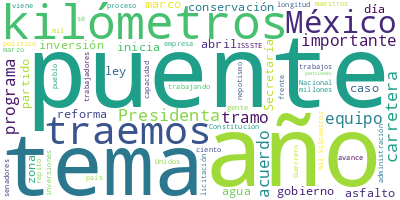

The data file committed next to this chart (first rows):
Participante, Texto, Sentimiento, Palabras, Dia, Mes, Anio
SECRETARIO DE INFRAESTRUCTURA, Con su permiso, Presidenta, señora Presi…, 0.0, 6, 26, 2, 2025
SECRETARIO DE INFRAESTRUCTURA, Buenos días a todas y a todos., 0.0, 7, 26, 2, 2025
SECRETARIO DE INFRAESTRUCTURA, A continuación, les compartimos el Progr…, 0.0, 10, 26, 2, 2025
SECRETARIO DE INFRAESTRUCTURA, Para recordar: la infraestructura carret…, 0.0, 33, 26, 2, 2025
SECRETARIO DE INFRAESTRUCTURA, Y de estas, la red troncal son 19 mil ki…, 0.0, 72, 26, 2, 2025
SECRETARIO DE INFRAESTRUCTURA, Aquí traemos:, 0.0, 2, 26, 2, 2025
SECRETARIO DE INFRAESTRUCTURA, Obras de continuidad por 126 kilómetros,…, 0.0, 16, 26, 2, 2025
SECRETARIO DE INFRAESTRUCTURA, Los ejes, que les hemos llamado priorita…, 0.0, 13, 26, 2, 2025
SECRETARIO DE INFRAESTRUCTURA, Parte de esto es el programa carretero e…, 0.0, 15, 26, 2, 2025
SECRETARIO DE INFRAESTRUCTURA, Además del programa carretero en Guerrer…, 0.0, 6, 26, 2, 2025
SECRETARIO DE INFRAESTRUCTURA, Y la inversión en 18 puentes, también ah…, 0.0, 17, 26, 2, 2025
SECRETARIO DE INFRAESTRUCTURA, Y la inversión, que le llamamos “mixta”,…, 0.0, 56, 26, 2, 2025
SECRETARIO DE INFRAESTRUCTURA, Ahora, veremos obras de continuidad: el …, 0.0, 29, 26, 2, 2025
SECRETARIO DE INFRAESTRUCTURA, Octubre, el Rizo de Oro., 0.0, 5, 26, 2, 2025
SECRETARIO DE INFRAESTRUCTURA, La Huasca, ahora, para el 11 de marzo es…, 0.0, 13, 26, 2, 2025
SECRETARIO DE INFRAESTRUCTURA, El Nichupté, en agosto., 0.0, 4, 26, 2, 2025
SECRETARIO DE INFRAESTRUCTURA, Y San Ignacio - Tayoltita, en mayo., 0.0, 7, 26, 2, 2025
SECRETARIO DE INFRAESTRUCTURA, —Aquí algunas imágenes, el video del rec…, 0.0, 7, 26, 2, 2025
SECRETARIO DE INFRAESTRUCTURA, Estamos en los últimos colados de un tún…, 0.0, 22, 26, 2, 2025
SECRETARIO DE INFRAESTRUCTURA, Estas son imágenes de los últimos días. …, 0.0, 47, 26, 2, 2025
SECRETARIO DE INFRAESTRUCTURA, Tenemos el puente Rizo de Oro, que son 2…, 0.0, 68, 26, 2, 2025
SECRETARIO DE INFRAESTRUCTURA, Acá tenemos el puente Nichupté. Como ven…, 0.0, 84, 26, 2, 2025
SECRETARIO DE INFRAESTRUCTURA, Entonces, se tienen varios frentes de tr…, 0.0, 14, 26, 2, 2025
SECRETARIO DE INFRAESTRUCTURA, Se estudia también la conexión que viero…, 0.0, 44, 26, 2, 2025
SECRETARIO DE INFRAESTRUCTURA, Esta es la zona de manglares y adelante …, 0.0, 17, 26, 2, 2025
SECRETARIO DE INFRAESTRUCTURA, Ahora, San Ignacio - Tayoltita, aquí la …, 0.0, 25, 26, 2, 2025
SECRETARIO DE INFRAESTRUCTURA, Y en la parte de Durango está por inicia…, 0.0, 76, 26, 2, 2025
SECRETARIO DE INFRAESTRUCTURA, Bueno, paso a describirles los ejes prio…, 0.0, 7, 26, 2, 2025
SECRETARIO DE INFRAESTRUCTURA, En este caso estamos hablando de 3 mil k…, 0.0, 25, 26, 2, 2025
SECRETARIO DE INFRAESTRUCTURA, Estamos haciendo también unas modelacion…, 0.0, 22, 26, 2, 2025
SECRETARIO DE INFRAESTRUCTURA, Como ven, lo gris son los ejes troncales…, 0.0, 37, 26, 2, 2025
SECRETARIO DE INFRAESTRUCTURA, Tenemos el Cuautla-Tlapa-Marquelia, Tama…, 0.0, 23, 26, 2, 2025
SECRETARIO DE INFRAESTRUCTURA, Vamos viendo Cuautla-Tlapa-Marquelia, se…, 0.0, 29, 26, 2, 2025
PRESIDENTA CLAUDIA SHEINBAUM PARDO, Repítelo, para que nos oigan allá en Gue…, 0.0, 29, 26, 2, 2025
SECRETARIO DE INFRAESTRUCTURA, Entonces, en abril iniciamos, está en pr…, 0.0, 7, 26, 2, 2025
SECRETARIO DE INFRAESTRUCTURA, Traemos ahorita más de 600 licitaciones,…, 0.0, 37, 26, 2, 2025
PRESIDENTA CLAUDIA SHEINBAUM PARDO, ¿De dónde a dónde va?, 0.0, 5, 26, 2, 2025
SECRETARIO DE INFRAESTRUCTURA, Esta va desde… Bueno, es de Cuautla a Tl…, 0.0, 14, 26, 2, 2025
PRESIDENTA CLAUDIA SHEINBAUM PARDO, Pero la parte que vamos a hacer ahora., 0.0, 8, 26, 2, 2025
SECRETARIO DE INFRAESTRUCTURA, Ya hay un tramo…, 0.0, 4, 26, 2, 2025
PRESIDENTA CLAUDIA SHEINBAUM PARDO, Pero la que vamos a hacer ahora., 0.0, 7, 26, 2, 2025
SECRETARIO DE INFRAESTRUCTURA, ¿Mande?, 0.0, 1, 26, 2, 2025
PRESIDENTA CLAUDIA SHEINBAUM PARDO, La que vamos a hacer ahora en La Montaña…, 0.0, 9, 26, 2, 2025
SECRETARIO DE INFRAESTRUCTURA, Es Alacatlatzala a Chilixtlahuaca —es es…, 0.0, 47, 26, 2, 2025
SECRETARIO DE INFRAESTRUCTURA, En Hidalgo y San Luis Potosí tenemos la …, 0.0, 23, 26, 2, 2025
SECRETARIO DE INFRAESTRUCTURA, Traemos Bavispe-Nuevo Casas Grandes, est…, 0.0, 37, 26, 2, 2025
SECRETARIO DE INFRAESTRUCTURA, El Circuito Tierra y Libertad, aquí se e…, 0.0, 53, 26, 2, 2025
SECRETARIO DE INFRAESTRUCTURA, Tenemos la Toluca-Zihuatanejo. Este año …, 0.0, 61, 26, 2, 2025
SECRETARIO DE INFRAESTRUCTURA, Y estaremos interviniendo también otros …, 0.0, 27, 26, 2, 2025
SECRETARIO DE INFRAESTRUCTURA, Salina Cruz-Zihuatanejo, aquí iniciamos …, 0.0, 54, 26, 2, 2025
SECRETARIO DE INFRAESTRUCTURA, Macuspana-Escárcega, iniciamos en los do…, 0.0, 29, 26, 2, 2025
SECRETARIO DE INFRAESTRUCTURA, San Luis Potosí y Tamaulipas. Ciudad Val…, 0.0, 65, 26, 2, 2025
SECRETARIO DE INFRAESTRUCTURA, Saltillo-Monclova, la 57, aquí son 85 ki…, 0.0, 32, 26, 2, 2025
SECRETARIO DE INFRAESTRUCTURA, Traemos la Guaymas-Esperanza-Yécora-Chih…, 0.0, 54, 26, 2, 2025
SECRETARIO DE INFRAESTRUCTURA, Adicionalmente a esto, y a partir de rec…, 0.0, 23, 26, 2, 2025
SECRETARIO DE INFRAESTRUCTURA, El programa carretero de Oaxaca. Aquí ir…, 0.0, 13, 26, 2, 2025
SECRETARIO DE INFRAESTRUCTURA, El de Huajuapan de León, el tramo Nochix…, 0.0, 52, 26, 2, 2025
SECRETARIO DE INFRAESTRUCTURA, Tenemos el de Huajuapan hacia Tehuacán, …, 0.0, 20, 26, 2, 2025
SECRETARIO DE INFRAESTRUCTURA, Tenemos Huajuapan-Mariscala-Tamazola-Sil…, 0.0, 16, 26, 2, 2025
SECRETARIO DE INFRAESTRUCTURA, En algunos de estos casos son carreteras…, 0.0, 36, 26, 2, 2025
... 325 more rows
